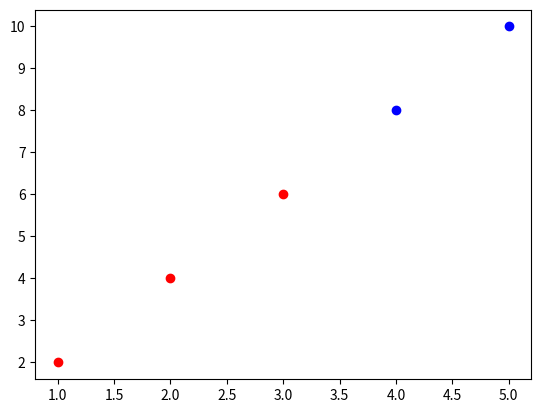

Python code for this plot:
import numpy as np 
import matplotlib.pyplot as plt
def sigmoid(z):
    a = 1/(1+np.exp(-z))
    return(a)
    
def graph(x,y):
    n = np.size(x,1)
    for i in range(0,n):
        if(y[0,i]==1):
            plt.plot(x[0,i],x[1,i],'ro')
            
        else:
            plt.plot(x[0,i],x[1,i],'bo')
   
    plt.show()
           
       
def gradient(x,y,theta,alpha , iterations):
    m = np.size(x,1)
    
    x1 = np.ones((3,m))
    x1[1:,:]=x
    for i in range(0,iterations):
        theta = theta - (alpha/m)*np.dot(sigmoid(np.dot(theta,x1))-y,np.transpose(x1))
    return(theta)

def cost_function(x,y,theta):
    m = np.size(x,1)
   
    x1 = np.ones((3,m))
    
    j = (-1/m)*(np.sum(np.dot(np.log(sigmoid(np.dot(theta,x1))),np.transpose(y))+(np.dot(np.log(np.ones((1,m))-(sigmoid(np.dot(theta,x1)))),np.transpose(np.ones((1,m))-y)))))
    return(j)
    
def main():
    x = np.array([[1,2,3,4,5],[2,4,6,8,10]])
    y = np.array([[1,1,1,0,0]])
    graph(x,y)
    alpha = 0.003
    iterations = 1000
    initial_theta = np.array([1,1,1])
    print(cost_function(x,y,initial_theta))
    theta = gradient(x,y,initial_theta , alpha ,iterations)
    print(theta)
    print(cost_function(x,y,theta))
    m = np.size(x,1)
    
   
    
    
main()